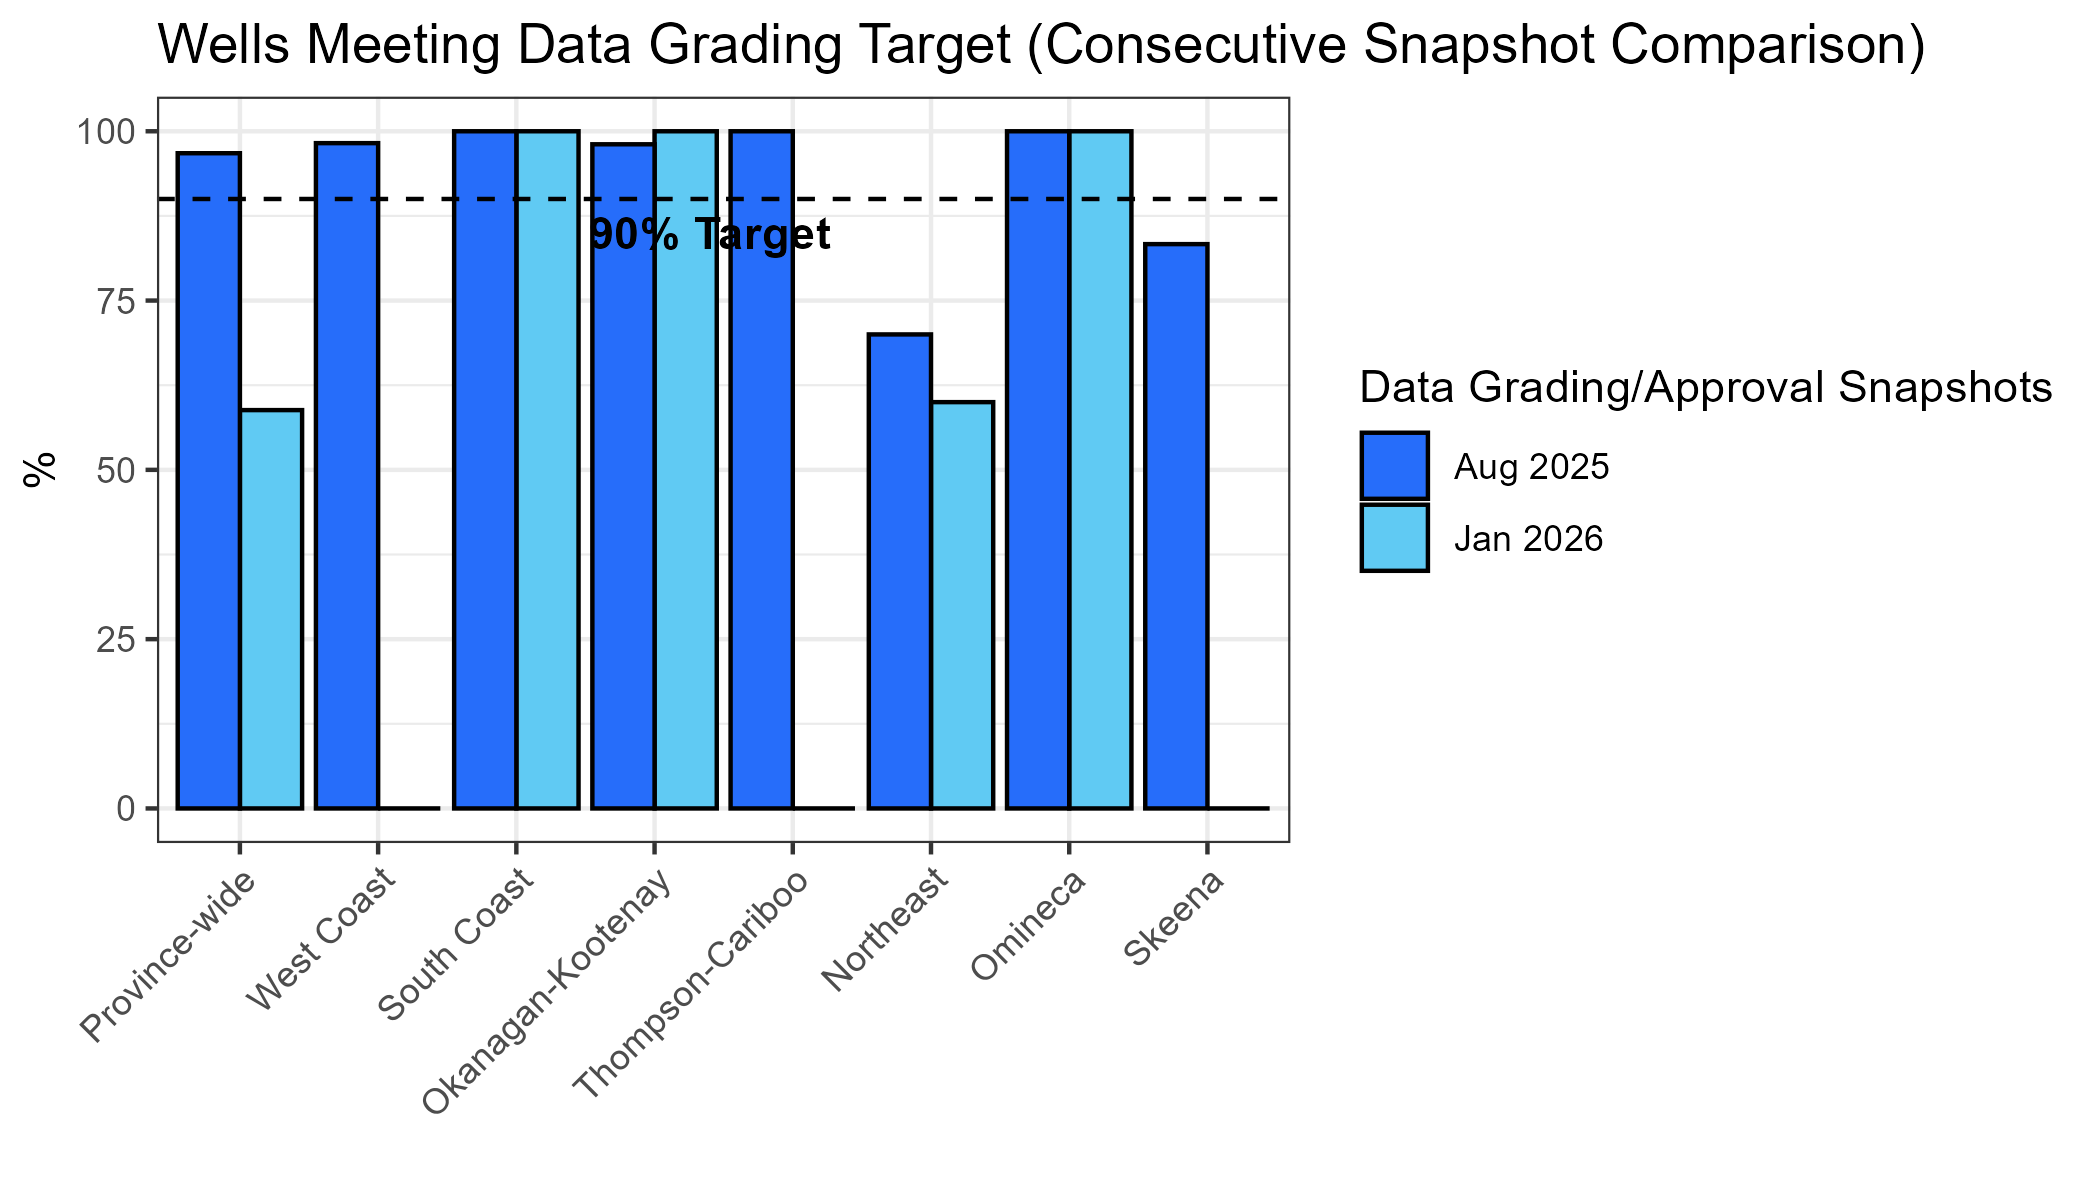

The data file committed next to this chart (first rows):
Region, percent, report_date
Province-wide, 58.82, 2026-01-08
West Coast, 0, 2026-01-08
South Coast, 100, 2026-01-08
Okanagan-Kootenay, 100, 2026-01-08
Thompson-Cariboo, 0, 2026-01-08
Northeast, 60, 2026-01-08
Omineca, 100, 2026-01-08
Skeena, 0, 2026-01-08
Northeast, 70, 2025-08-08
Okanagan-Kootenay, 98.08, 2025-08-08
Omineca, 100, 2025-08-08
Skeena, 83.33, 2025-08-08
South Coast, 100, 2025-08-08
Thompson-Cariboo, 100, 2025-08-08
West Coast, 98.25, 2025-08-08
Province-wide, 96.76, 2025-08-08
